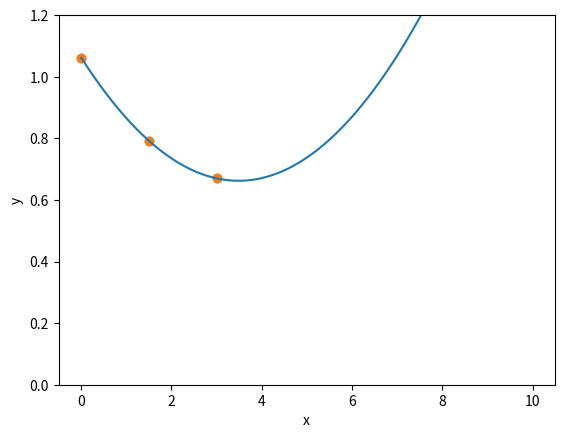

This chart was generated by the following Python code:
import numpy as np
import math as m
from scipy.linalg import solve
import matplotlib.pyplot as plt

eps_0 = 0.5
N = 3
M = 3

y = np.array([1.062, 0.792, 0.67], float)
x = np.array([0, 1.5, 3], float)

plt.scatter(x, y)
plt.xlabel('x')
plt.ylabel('y')
plt.show()

A = np.zeros(shape=(M, M))
B = np.zeros(shape=(M))


def element(i, j):
    sum = 0
    for k in range(0, N):
        sum = sum + x[k] ** (i + j)

    return sum


def right_side(i):
    sum = 0
    for k in range(0, N):
        sum = sum + y[k] * (x[k] ** i)
    return sum


for i in range(0, M):
    for j in range(0, M):
        A[i][j] = element(i, j)

for i in range(0, M):
    B[i] = right_side(i)

W = solve(A, B)


def calc_polynomial(x):
    sum = 0
    for i in range(0, M):
        sum = sum + W[i] * x ** i

    return sum


import matplotlib.pyplot as plt

plt.scatter(x, y)

xx = np.arange(0, 10, 0.01)
yy = calc_polynomial(xx)
plt.plot(xx, yy)

plt.xlabel('x')
plt.ylabel('y')
plt.ylim(0, 1.2)
plt.show()
